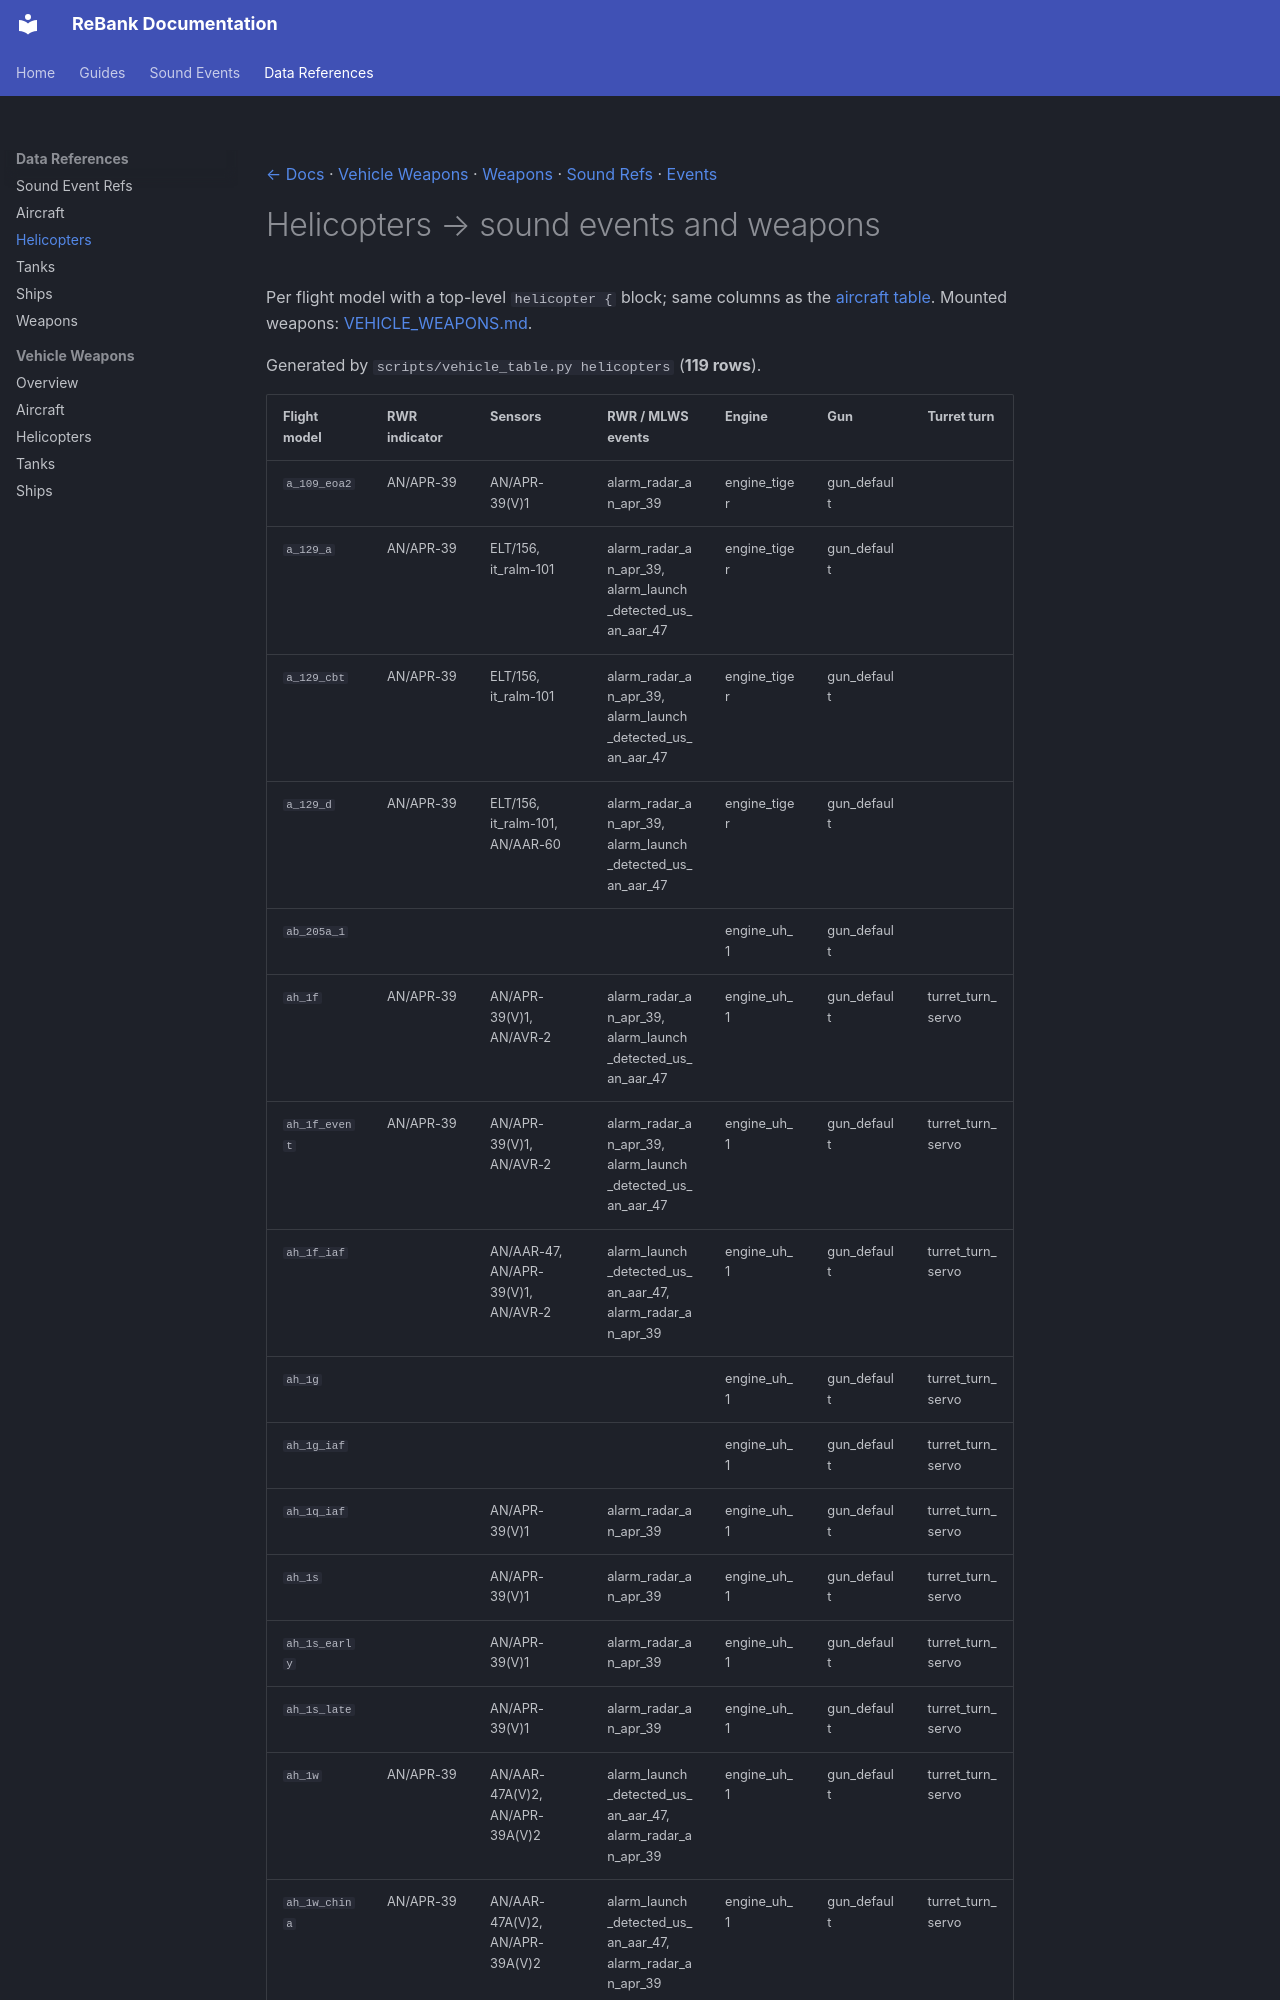

repository: fuckula/rebank · page: HELICOPTERS/index.html · generator: mkdocs

[← Docs](README.md) · [Vehicle Weapons](VEHICLE_WEAPONS.md) · [Weapons](WEAPONS.md) · [Sound Refs](SOUND_REFS.md) · [Events](EVENTS.md)

# Helicopters → sound events and weapons

Per flight model with a top-level `helicopter {` block; same columns as the [aircraft table](AIRCRAFT.md). Mounted weapons: [VEHICLE_WEAPONS.md](VEHICLE_WEAPONS.md).

Generated by `scripts/vehicle_table.py helicopters` (**119 rows**).
